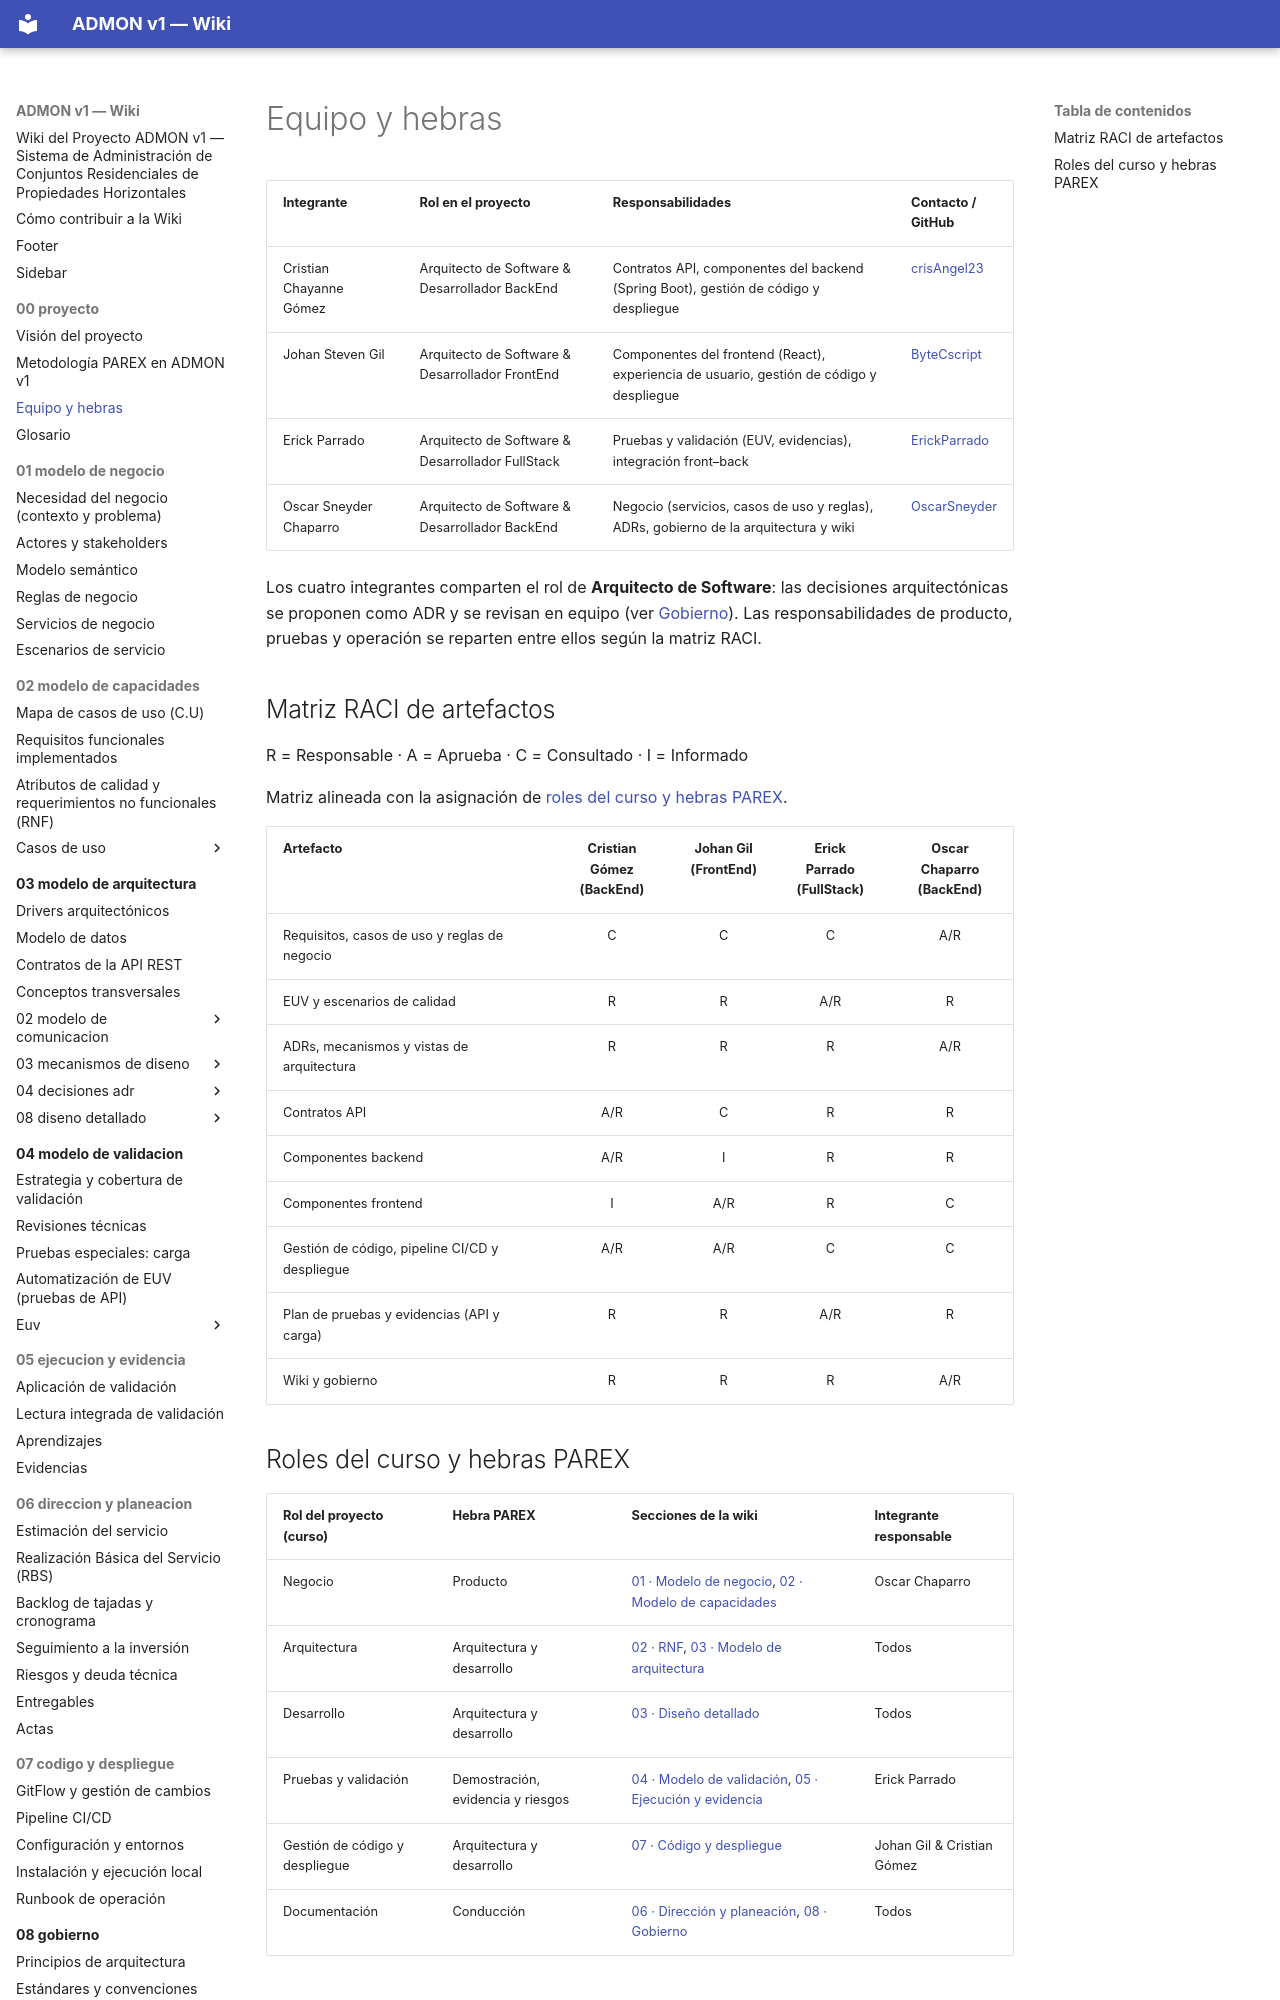

repository: OscarSneyder/admonv1-wiki · page: 00-proyecto/03-equipo-y-hebras/index.html · generator: mkdocs

# Equipo y hebras

| Integrante | Rol en el proyecto | Responsabilidades | Contacto / GitHub |
|-----------|--------------------|-------------------|-------------------|
| Cristian Chayanne Gómez | Arquitecto de Software & Desarrollador BackEnd | Contratos API, componentes del backend (Spring Boot), gestión de código y despliegue | [crisAngel23](https://github.com/crisAngel23) |
| Johan Steven Gil | Arquitecto de Software & Desarrollador FrontEnd | Componentes del frontend (React), experiencia de usuario, gestión de código y despliegue | [ByteCscript](https://github.com/ByteCscript) |
| Erick Parrado | Arquitecto de Software & Desarrollador FullStack | Pruebas y validación (EUV, evidencias), integración front–back | [ErickParrado](https://github.com/ErickParrado) |
| Oscar Sneyder Chaparro | Arquitecto de Software & Desarrollador BackEnd | Negocio (servicios, casos de uso y reglas), ADRs, gobierno de la arquitectura y wiki | [OscarSneyder](https://github.com/OscarSneyder) |

Los cuatro integrantes comparten el rol de **Arquitecto de Software**: las decisiones arquitectónicas se proponen como ADR y se revisan en equipo (ver [Gobierno](../08-gobierno/README.md)). Las responsabilidades de producto, pruebas y operación se reparten entre ellos según la matriz RACI.

## Matriz RACI de artefactos
R = Responsable · A = Aprueba · C = Consultado · I = Informado

Matriz alineada con la asignación de [roles del curso y hebras PAREX](#roles-del-curso-y-hebras-parex).

| Artefacto | Cristian Gómez<br/>(BackEnd) | Johan Gil<br/>(FrontEnd) | Erick Parrado<br/>(FullStack) | Oscar Chaparro<br/>(BackEnd) |
|-----------|:---:|:---:|:---:|:---:|
| Requisitos, casos de uso y reglas de negocio | C | C | C | A/R |
| EUV y escenarios de calidad | R | R | A/R | R |
| ADRs, mecanismos y vistas de arquitectura | R | R | R | A/R |
| Contratos API | A/R | C | R | R |
| Componentes backend | A/R | I | R | R |
| Componentes frontend | I | A/R | R | C |
| Gestión de código, pipeline CI/CD y despliegue | A/R | A/R | C | C |
| Plan de pruebas y evidencias (API y carga) | R | R | A/R | R |
| Wiki y gobierno | R | R | R | A/R |
